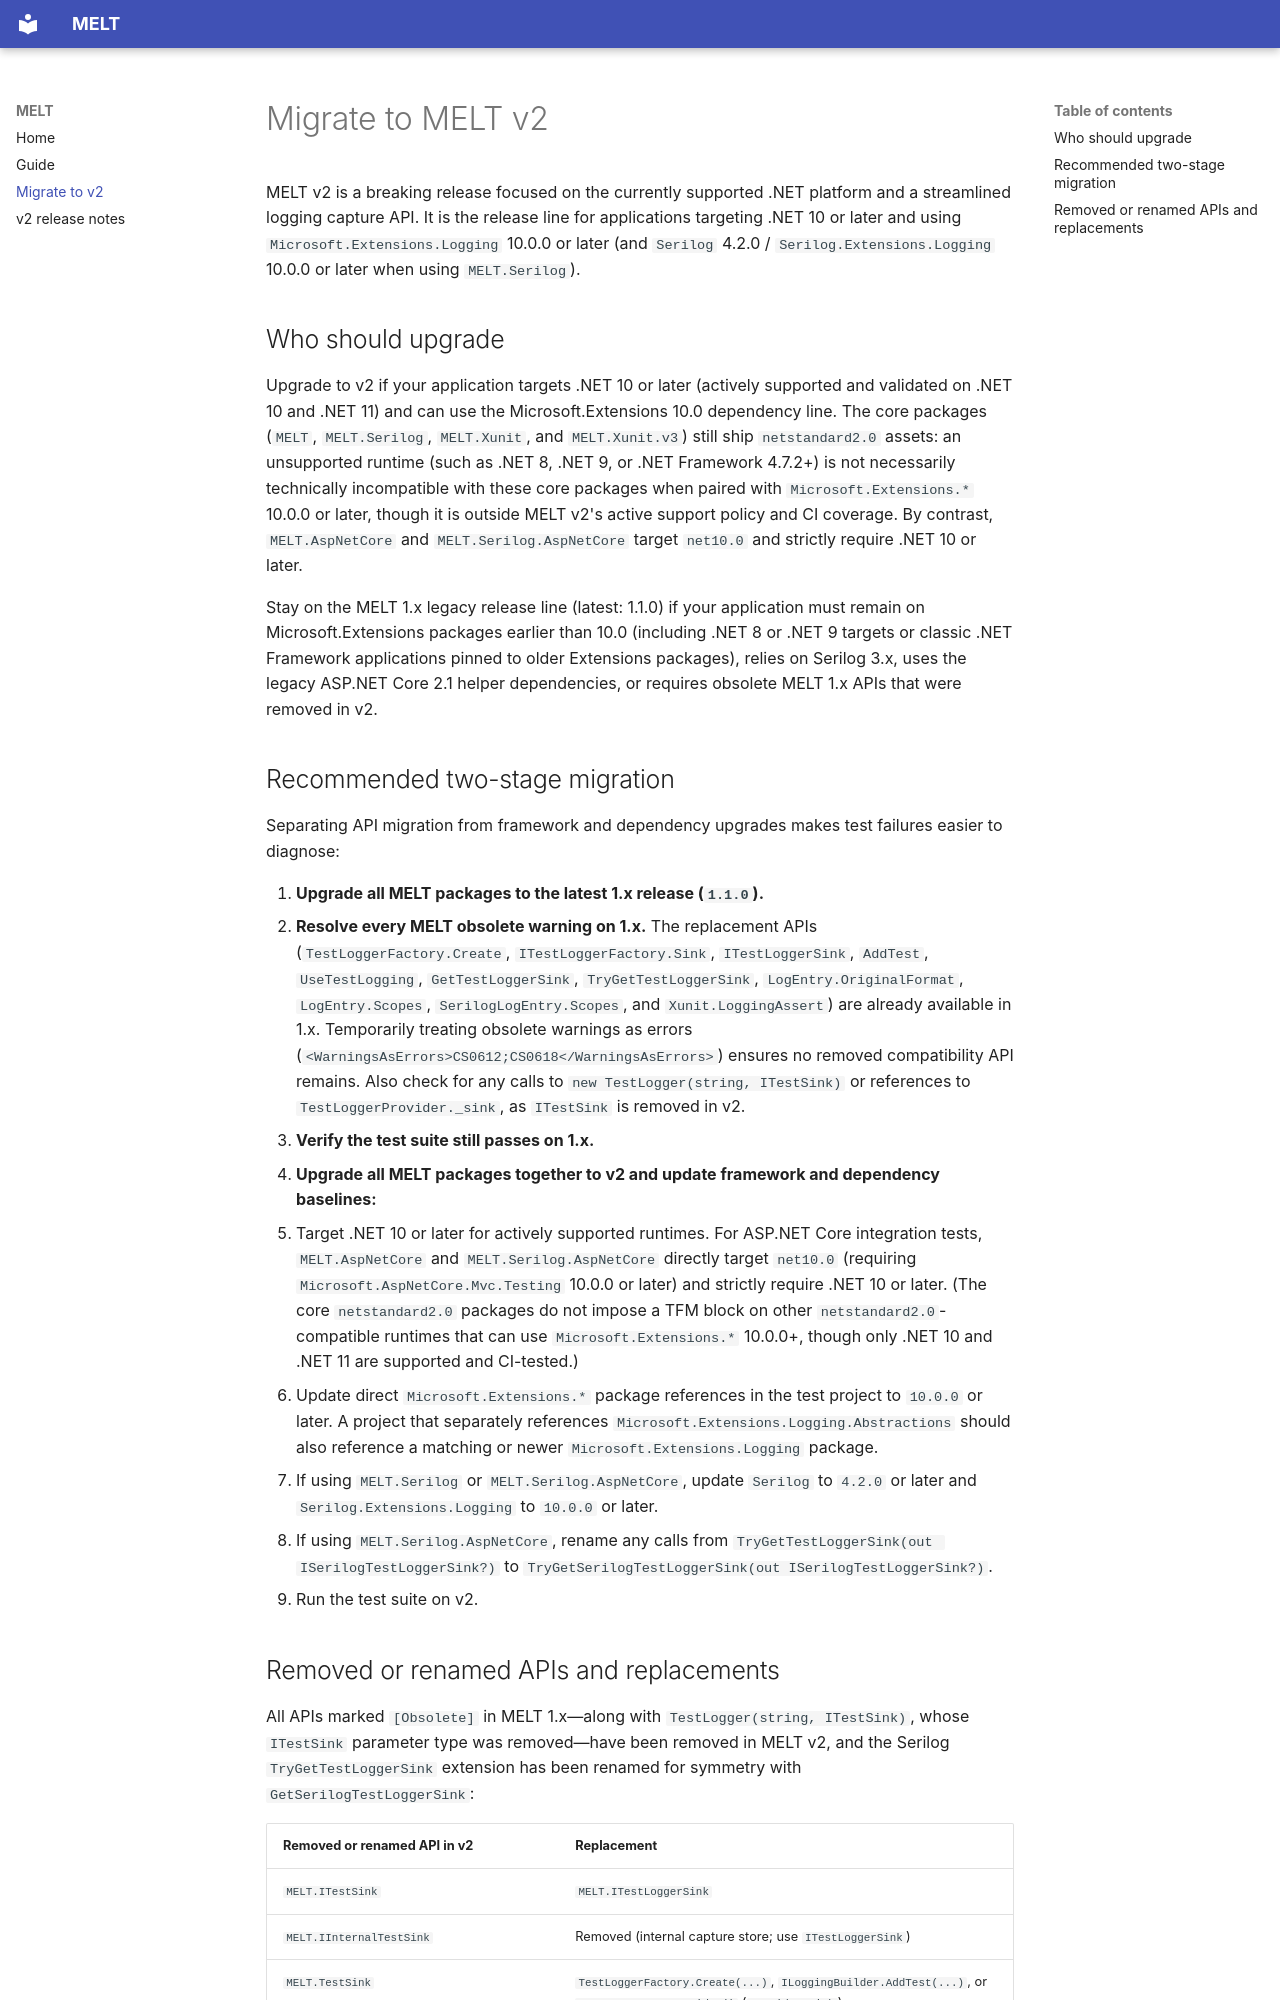

repository: alefranz/MELT · page: MIGRATION-v2/index.html · generator: mkdocs

# Migrate to MELT v2

MELT v2 is a breaking release focused on the currently supported .NET
platform and a streamlined logging capture API. It is the release line for
applications targeting .NET 10 or later and using
`Microsoft.Extensions.Logging` 10.0.0 or later (and `Serilog` 4.2.0 /
`Serilog.Extensions.Logging` 10.0.0 or later when using `MELT.Serilog`).

## Who should upgrade

Upgrade to v2 if your application targets .NET 10 or later (actively supported
and validated on .NET 10 and .NET 11) and can use the Microsoft.Extensions
10.0 dependency line. The core packages (`MELT`, `MELT.Serilog`, `MELT.Xunit`,
and `MELT.Xunit.v3`) still ship `netstandard2.0` assets: an unsupported runtime
(such as .NET 8, .NET 9, or .NET Framework 4.7.2+) is not necessarily
technically incompatible with these core packages when paired with
`Microsoft.Extensions.*` 10.0.0 or later, though it is outside MELT v2's
active support policy and CI coverage. By contrast, `MELT.AspNetCore` and
`MELT.Serilog.AspNetCore` target `net10.0` and strictly require .NET 10 or
later.

Stay on the MELT 1.x legacy release line (latest: 1.1.0) if your application
must remain on Microsoft.Extensions packages earlier than 10.0 (including .NET 8
or .NET 9 targets or classic .NET Framework applications pinned to older
Extensions packages), relies on Serilog 3.x, uses the legacy ASP.NET Core 2.1
helper dependencies, or requires obsolete MELT 1.x APIs that were removed in v2.

## Recommended two-stage migration

Separating API migration from framework and dependency upgrades makes test
failures easier to diagnose:

1. **Upgrade all MELT packages to the latest 1.x release (`1.1.0`).**
2. **Resolve every MELT obsolete warning on 1.x.** The replacement APIs
   (`TestLoggerFactory.Create`, `ITestLoggerFactory.Sink`, `ITestLoggerSink`,
   `AddTest`, `UseTestLogging`, `GetTestLoggerSink`, `TryGetTestLoggerSink`,
   `LogEntry.OriginalFormat`, `LogEntry.Scopes`, `SerilogLogEntry.Scopes`, and
   `Xunit.LoggingAssert`) are already available in 1.x. Temporarily treating
   obsolete warnings as errors (`<WarningsAsErrors>CS0612;CS0618</WarningsAsErrors>`)
   ensures no removed compatibility API remains. Also check for any calls to
   `new TestLogger(string, ITestSink)` or references to `TestLoggerProvider._sink`,
   as `ITestSink` is removed in v2.
3. **Verify the test suite still passes on 1.x.**
4. **Upgrade all MELT packages together to v2 and update framework and dependency baselines:**
   - Target .NET 10 or later for actively supported runtimes. For ASP.NET Core
     integration tests, `MELT.AspNetCore` and `MELT.Serilog.AspNetCore`
     directly target `net10.0` (requiring `Microsoft.AspNetCore.Mvc.Testing`
     10.0.0 or later) and strictly require .NET 10 or later. (The core
     `netstandard2.0` packages do not impose a TFM block on other
     `netstandard2.0`-compatible runtimes that can use `Microsoft.Extensions.*`
     10.0.0+, though only .NET 10 and .NET 11 are supported and CI-tested.)
   - Update direct `Microsoft.Extensions.*` package references in the test
     project to `10.0.0` or later. A project that separately references
     `Microsoft.Extensions.Logging.Abstractions` should also reference a
     matching or newer `Microsoft.Extensions.Logging` package.
   - If using `MELT.Serilog` or `MELT.Serilog.AspNetCore`, update `Serilog` to
     `4.2.0` or later and `Serilog.Extensions.Logging` to `10.0.0` or later.
   - If using `MELT.Serilog.AspNetCore`, rename any calls from
     `TryGetTestLoggerSink(out ISerilogTestLoggerSink?)` to
     `TryGetSerilogTestLoggerSink(out ISerilogTestLoggerSink?)`.
   - Run the test suite on v2.
